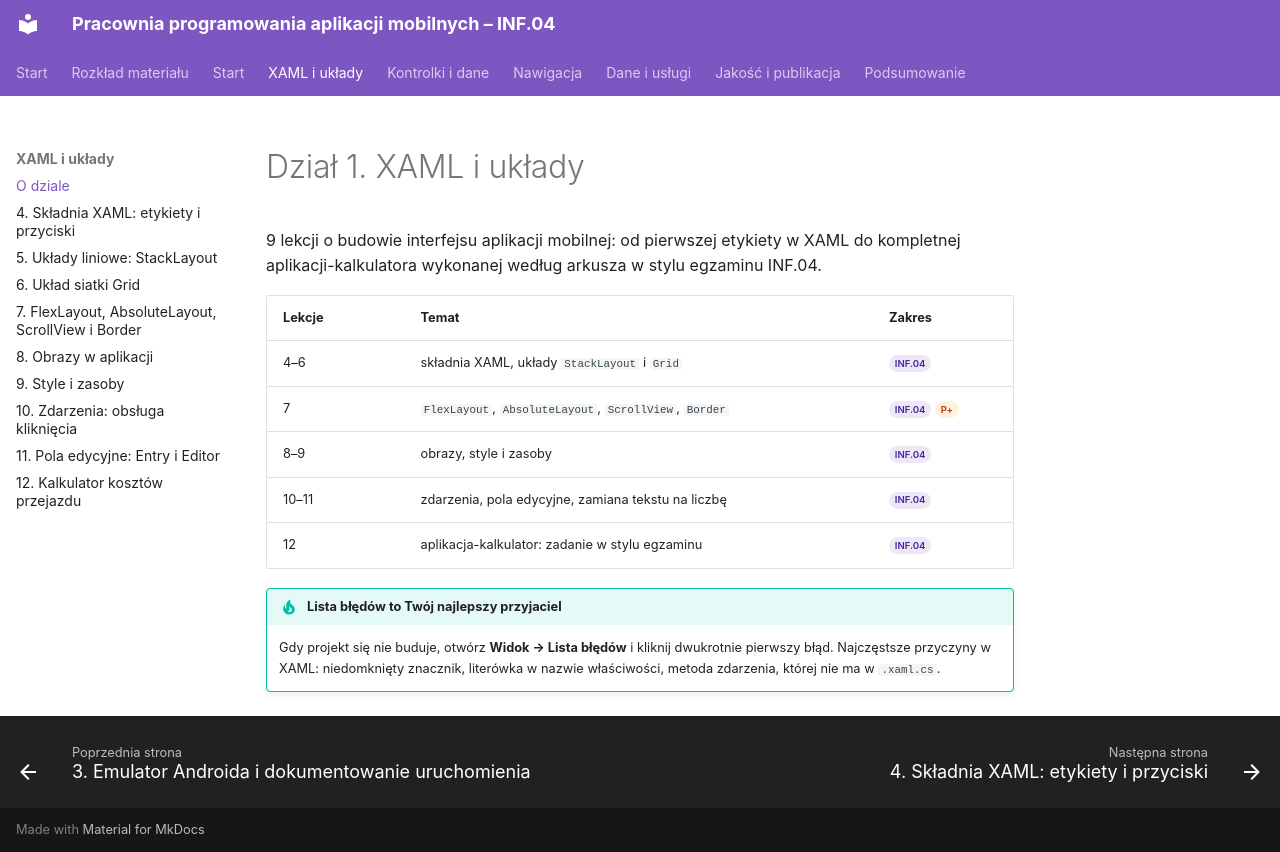

repository: belferIT/pracownia-programowania-aplikacji-mobilnych · page: xaml/index.html · generator: mkdocs

# Dział 1. XAML i układy

9 lekcji o budowie interfejsu aplikacji mobilnej: od pierwszej etykiety w XAML do kompletnej aplikacji-kalkulatora wykonanej według arkusza w stylu egzaminu INF.04.

| Lekcje | Temat | Zakres |
|---|---|---|
| 4–6 | składnia XAML, układy `StackLayout` i `Grid` | <span class="zakres zakres-p">INF.04</span> |
| 7 | `FlexLayout`, `AbsoluteLayout`, `ScrollView`, `Border` | <span class="zakres zakres-p">INF.04</span> <span class="zakres zakres-gw">P+</span> |
| 8–9 | obrazy, style i zasoby | <span class="zakres zakres-p">INF.04</span> |
| 10–11 | zdarzenia, pola edycyjne, zamiana tekstu na liczbę | <span class="zakres zakres-p">INF.04</span> |
| 12 | aplikacja-kalkulator: zadanie w stylu egzaminu | <span class="zakres zakres-p">INF.04</span> |

!!! tip "Lista błędów to Twój najlepszy przyjaciel"
    Gdy projekt się nie buduje, otwórz **Widok → Lista błędów** i kliknij dwukrotnie pierwszy błąd. Najczęstsze przyczyny w XAML: niedomknięty znacznik, literówka w nazwie właściwości, metoda zdarzenia, której nie ma w `.xaml.cs`.
